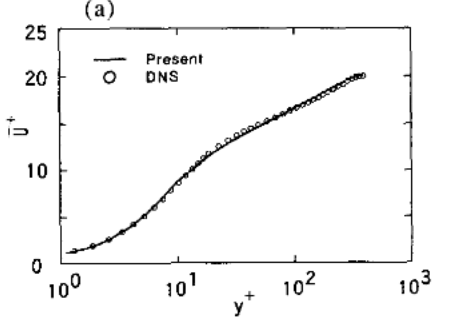

The table this chart was drawn from, first rows:
1.143511858010376	1.1583566674358075
1.456	1.416
1.78	1.777
2.225	2.179
2.913	2.905
3.548	3.552
4.457	4.401
5.369	5.232
6.545	6.246
7.8	7.26
9.085	8.153
10.34	8.924
12.7	9.652
14.78	10.34
17.34	11.07
19.74	11.6
23.15	12.14
27.36	12.71
32.82	13.27
39.38	13.84
47.6	14.38
58.41	14.93
68.49	15.35
83.41	15.84
104	16.56
137.6	17.31
182.2	18.18
239.4	18.95
300.6	19.63
391.7	19.99
